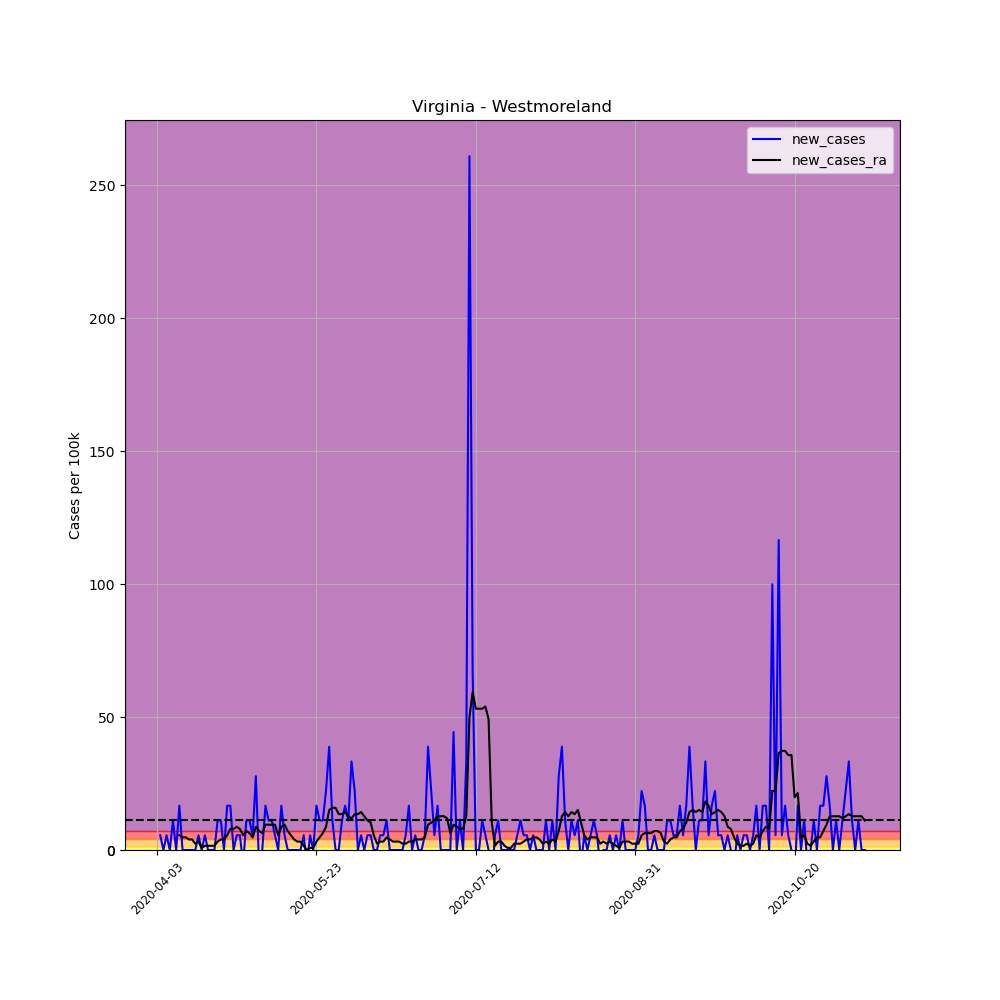

The table this chart was drawn from, first rows:
, date, county, state, fips, cases, deaths, COUNTY, STNAME, CTYNAME, POPESTIMATE2019, per_100k, per_100k_ra, new_cases, new_cases_ra
544411, 2020-04-03, Westmoreland, Virginia, 51193, 1, 0, 193, Virginia, Westmoreland, 18015, 5.551, , , 
544412, 2020-04-04, Westmoreland, Virginia, 51193, 2, 0, 193, Virginia, Westmoreland, 18015, 11.1, , 5.551, 
544413, 2020-04-05, Westmoreland, Virginia, 51193, 2, 0, 193, Virginia, Westmoreland, 18015, 11.1, , 0.0, 
544414, 2020-04-06, Westmoreland, Virginia, 51193, 3, 0, 193, Virginia, Westmoreland, 18015, 16.65, , 5.551, 
544415, 2020-04-07, Westmoreland, Virginia, 51193, 3, 0, 193, Virginia, Westmoreland, 18015, 16.65, , 0.0, 
544416, 2020-04-08, Westmoreland, Virginia, 51193, 5, 0, 193, Virginia, Westmoreland, 18015, 27.75, , 11.1, 
544417, 2020-04-09, Westmoreland, Virginia, 51193, 5, 0, 193, Virginia, Westmoreland, 18015, 27.75, 16.65, 0.0, 
544418, 2020-04-10, Westmoreland, Virginia, 51193, 8, 0, 193, Virginia, Westmoreland, 18015, 44.41, 22.2, 16.65, 5.551
544419, 2020-04-11, Westmoreland, Virginia, 51193, 8, 0, 193, Virginia, Westmoreland, 18015, 44.41, 26.96, 0.0, 4.758
544420, 2020-04-12, Westmoreland, Virginia, 51193, 8, 0, 193, Virginia, Westmoreland, 18015, 44.41, 31.72, 0.0, 4.758
544421, 2020-04-13, Westmoreland, Virginia, 51193, 8, 0, 193, Virginia, Westmoreland, 18015, 44.41, 35.68, 0.0, 3.965
544422, 2020-04-14, Westmoreland, Virginia, 51193, 8, 0, 193, Virginia, Westmoreland, 18015, 44.41, 39.65, 0.0, 3.965
544423, 2020-04-15, Westmoreland, Virginia, 51193, 8, 0, 193, Virginia, Westmoreland, 18015, 44.41, 42.03, 0.0, 2.379
544424, 2020-04-16, Westmoreland, Virginia, 51193, 9, 0, 193, Virginia, Westmoreland, 18015, 49.96, 45.2, 5.551, 3.172
544425, 2020-04-17, Westmoreland, Virginia, 51193, 9, 0, 193, Virginia, Westmoreland, 18015, 49.96, 45.99, 0.0, 0.793
544426, 2020-04-18, Westmoreland, Virginia, 51193, 10, 0, 193, Virginia, Westmoreland, 18015, 55.51, 47.58, 5.551, 1.586
544427, 2020-04-19, Westmoreland, Virginia, 51193, 10, 0, 193, Virginia, Westmoreland, 18015, 55.51, 49.17, 0.0, 1.586
544428, 2020-04-20, Westmoreland, Virginia, 51193, 10, 0, 193, Virginia, Westmoreland, 18015, 55.51, 50.75, 0.0, 1.586
544429, 2020-04-21, Westmoreland, Virginia, 51193, 10, 0, 193, Virginia, Westmoreland, 18015, 55.51, 52.34, 0.0, 1.586
544430, 2020-04-22, Westmoreland, Virginia, 51193, 12, 0, 193, Virginia, Westmoreland, 18015, 66.61, 55.51, 11.1, 3.172
544431, 2020-04-23, Westmoreland, Virginia, 51193, 14, 0, 193, Virginia, Westmoreland, 18015, 77.71, 59.47, 11.1, 3.965
544432, 2020-04-24, Westmoreland, Virginia, 51193, 14, 0, 193, Virginia, Westmoreland, 18015, 77.71, 63.44, 0.0, 3.965
544433, 2020-04-25, Westmoreland, Virginia, 51193, 17, 0, 193, Virginia, Westmoreland, 18015, 94.37, 68.99, 16.65, 5.551
544434, 2020-04-26, Westmoreland, Virginia, 51193, 20, 0, 193, Virginia, Westmoreland, 18015, 111, 76.92, 16.65, 7.93
544435, 2020-04-27, Westmoreland, Virginia, 51193, 20, 0, 193, Virginia, Westmoreland, 18015, 111, 84.85, 0.0, 7.93
544436, 2020-04-28, Westmoreland, Virginia, 51193, 21, 0, 193, Virginia, Westmoreland, 18015, 116.6, 93.57, 5.551, 8.723
544437, 2020-04-29, Westmoreland, Virginia, 51193, 22, 0, 193, Virginia, Westmoreland, 18015, 122.1, 101.5, 5.551, 7.93
544438, 2020-04-30, Westmoreland, Virginia, 51193, 21, 0, 193, Virginia, Westmoreland, 18015, 116.6, 107.1, -5.551, 5.551
544439, 2020-05-01, Westmoreland, Virginia, 51193, 23, 0, 193, Virginia, Westmoreland, 18015, 127.7, 114.2, 11.1, 7.137
544440, 2020-05-02, Westmoreland, Virginia, 51193, 25, 0, 193, Virginia, Westmoreland, 18015, 138.8, 120.5, 11.1, 6.344
544441, 2020-05-03, Westmoreland, Virginia, 51193, 26, 0, 193, Virginia, Westmoreland, 18015, 144.3, 125.3, 5.551, 4.758
544442, 2020-05-04, Westmoreland, Virginia, 51193, 31, 0, 193, Virginia, Westmoreland, 18015, 172.1, 134, 27.75, 8.723
544443, 2020-05-05, Westmoreland, Virginia, 51193, 30, 0, 193, Virginia, Westmoreland, 18015, 166.5, 141.2, -5.551, 7.137
544444, 2020-05-06, Westmoreland, Virginia, 51193, 30, 0, 193, Virginia, Westmoreland, 18015, 166.5, 147.5, 0.0, 6.344
544445, 2020-05-07, Westmoreland, Virginia, 51193, 33, 0, 193, Virginia, Westmoreland, 18015, 183.2, 157, 16.65, 9.516
544446, 2020-05-08, Westmoreland, Virginia, 51193, 35, 0, 193, Virginia, Westmoreland, 18015, 194.3, 166.5, 11.1, 9.516
544447, 2020-05-09, Westmoreland, Virginia, 51193, 37, 0, 193, Virginia, Westmoreland, 18015, 205.4, 176, 11.1, 9.516
544448, 2020-05-10, Westmoreland, Virginia, 51193, 38, 0, 193, Virginia, Westmoreland, 18015, 210.9, 185.6, 5.551, 9.516
544449, 2020-05-11, Westmoreland, Virginia, 51193, 38, 0, 193, Virginia, Westmoreland, 18015, 210.9, 191.1, 0.0, 5.551
544450, 2020-05-12, Westmoreland, Virginia, 51193, 41, 0, 193, Virginia, Westmoreland, 18015, 227.6, 199.8, 16.65, 8.723
544451, 2020-05-13, Westmoreland, Virginia, 51193, 42, 0, 193, Virginia, Westmoreland, 18015, 233.1, 209.3, 5.551, 9.516
544452, 2020-05-14, Westmoreland, Virginia, 51193, 42, 0, 193, Virginia, Westmoreland, 18015, 233.1, 216.5, 0.0, 7.137
544453, 2020-05-15, Westmoreland, Virginia, 51193, 42, 0, 193, Virginia, Westmoreland, 18015, 233.1, 222, 0.0, 5.551
544454, 2020-05-16, Westmoreland, Virginia, 51193, 42, 0, 193, Virginia, Westmoreland, 18015, 233.1, 226, 0.0, 3.965
544455, 2020-05-17, Westmoreland, Virginia, 51193, 42, 0, 193, Virginia, Westmoreland, 18015, 233.1, 229.2, 0.0, 3.172
544456, 2020-05-18, Westmoreland, Virginia, 51193, 42, 0, 193, Virginia, Westmoreland, 18015, 233.1, 232.3, 0.0, 3.172
544457, 2020-05-19, Westmoreland, Virginia, 51193, 43, 0, 193, Virginia, Westmoreland, 18015, 238.7, 233.9, 5.551, 1.586
544458, 2020-05-20, Westmoreland, Virginia, 51193, 42, 0, 193, Virginia, Westmoreland, 18015, 233.1, 233.9, -5.551, 2.0301221021717147e-15
544459, 2020-05-21, Westmoreland, Virginia, 51193, 43, 0, 193, Virginia, Westmoreland, 18015, 238.7, 234.7, 5.551, 0.793
544460, 2020-05-22, Westmoreland, Virginia, 51193, 43, 0, 193, Virginia, Westmoreland, 18015, 238.7, 235.5, 0.0, 0.793
544461, 2020-05-23, Westmoreland, Virginia, 51193, 46, 0, 193, Virginia, Westmoreland, 18015, 255.3, 238.7, 16.65, 3.172
544462, 2020-05-24, Westmoreland, Virginia, 51193, 48, 0, 193, Virginia, Westmoreland, 18015, 266.4, 243.4, 11.1, 4.758
544463, 2020-05-25, Westmoreland, Virginia, 51193, 50, 0, 193, Virginia, Westmoreland, 18015, 277.5, 249.8, 11.1, 6.344
544464, 2020-05-26, Westmoreland, Virginia, 51193, 54, 0, 193, Virginia, Westmoreland, 18015, 299.8, 258.5, 22.2, 8.723
544465, 2020-05-27, Westmoreland, Virginia, 51193, 61, 0, 193, Virginia, Westmoreland, 18015, 338.6, 273.6, 38.86, 15.07
544466, 2020-05-28, Westmoreland, Virginia, 51193, 63, 1, 193, Virginia, Westmoreland, 18015, 349.7, 289.4, 11.1, 15.86
544467, 2020-05-29, Westmoreland, Virginia, 51193, 63, 1, 193, Virginia, Westmoreland, 18015, 349.7, 305.3, 0.0, 15.86
544468, 2020-05-30, Westmoreland, Virginia, 51193, 63, 1, 193, Virginia, Westmoreland, 18015, 349.7, 318.8, 0.0, 13.48
544469, 2020-05-31, Westmoreland, Virginia, 51193, 65, 1, 193, Virginia, Westmoreland, 18015, 360.8, 332.3, 11.1, 13.48
544470, 2020-06-01, Westmoreland, Virginia, 51193, 68, 1, 193, Virginia, Westmoreland, 18015, 377.5, 346.5, 16.65, 14.27
... 163 more rows
